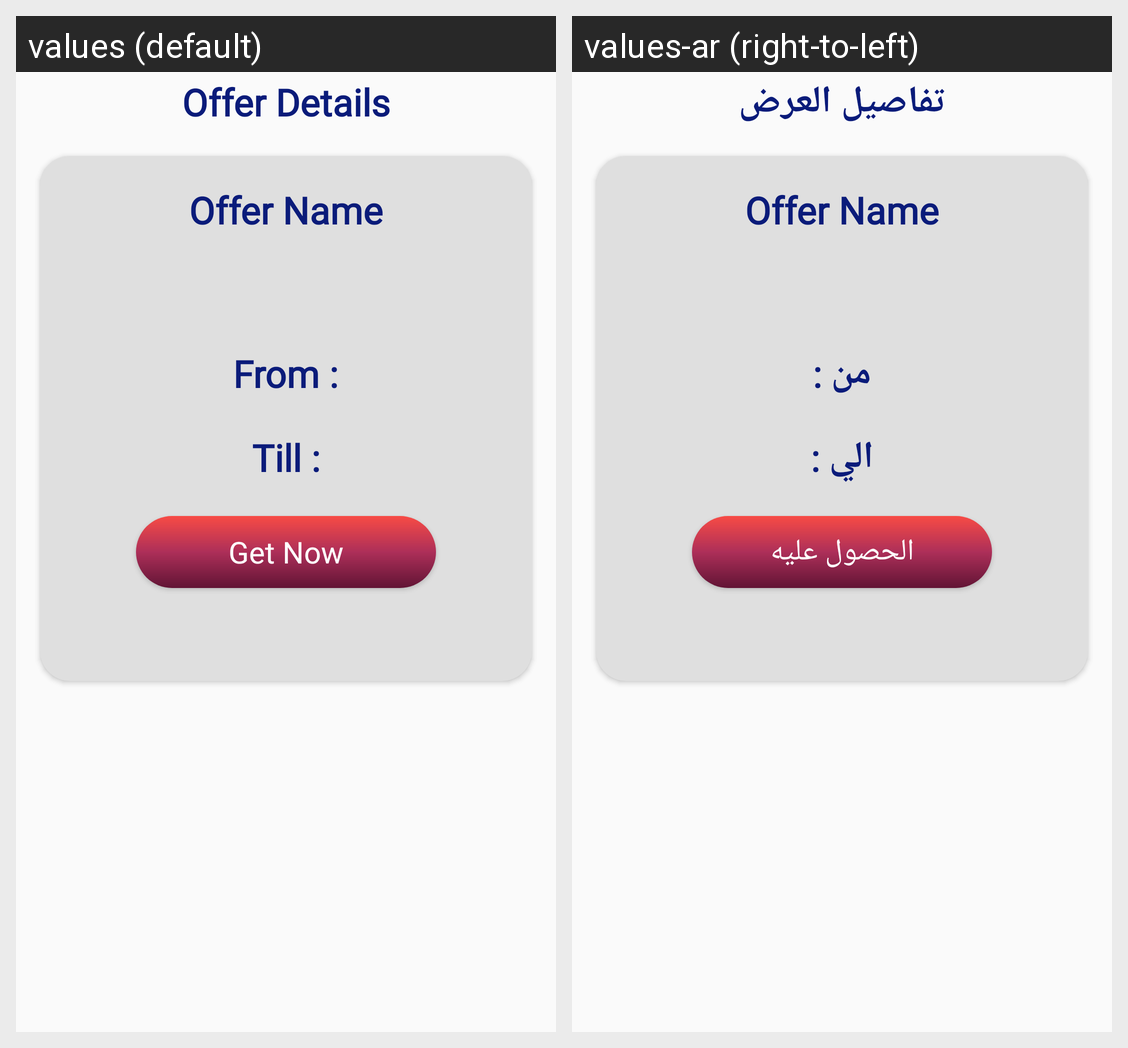

The Android screen above is rendered under two locales of the same app. Produce the string resources it draws, with the default and per-locale values.
Android screen res/layout/fragment_user_offer_details.xml rendered under 2 locales, left to right: values (default), values-ar (right-to-left). Device: Nexus 5 (rendered at 1080×1920; each locale shown at half size, 540×960, under a caption strip naming it); theme AppTheme.
Strings drawn on this screen, with the default value and each locale's value (text and hints the layout hard-codes, and strings that could not be matched under every locale, appear in the picture but are not listed):

offer_details
  values: Offer Details
  values-ar: تفاصيل العرض

from_
  values: From :
  values-ar: من :

till_
  values: Till :
  values-ar: الي :

get_now
  values: Get Now
  values-ar: الحصول عليه
